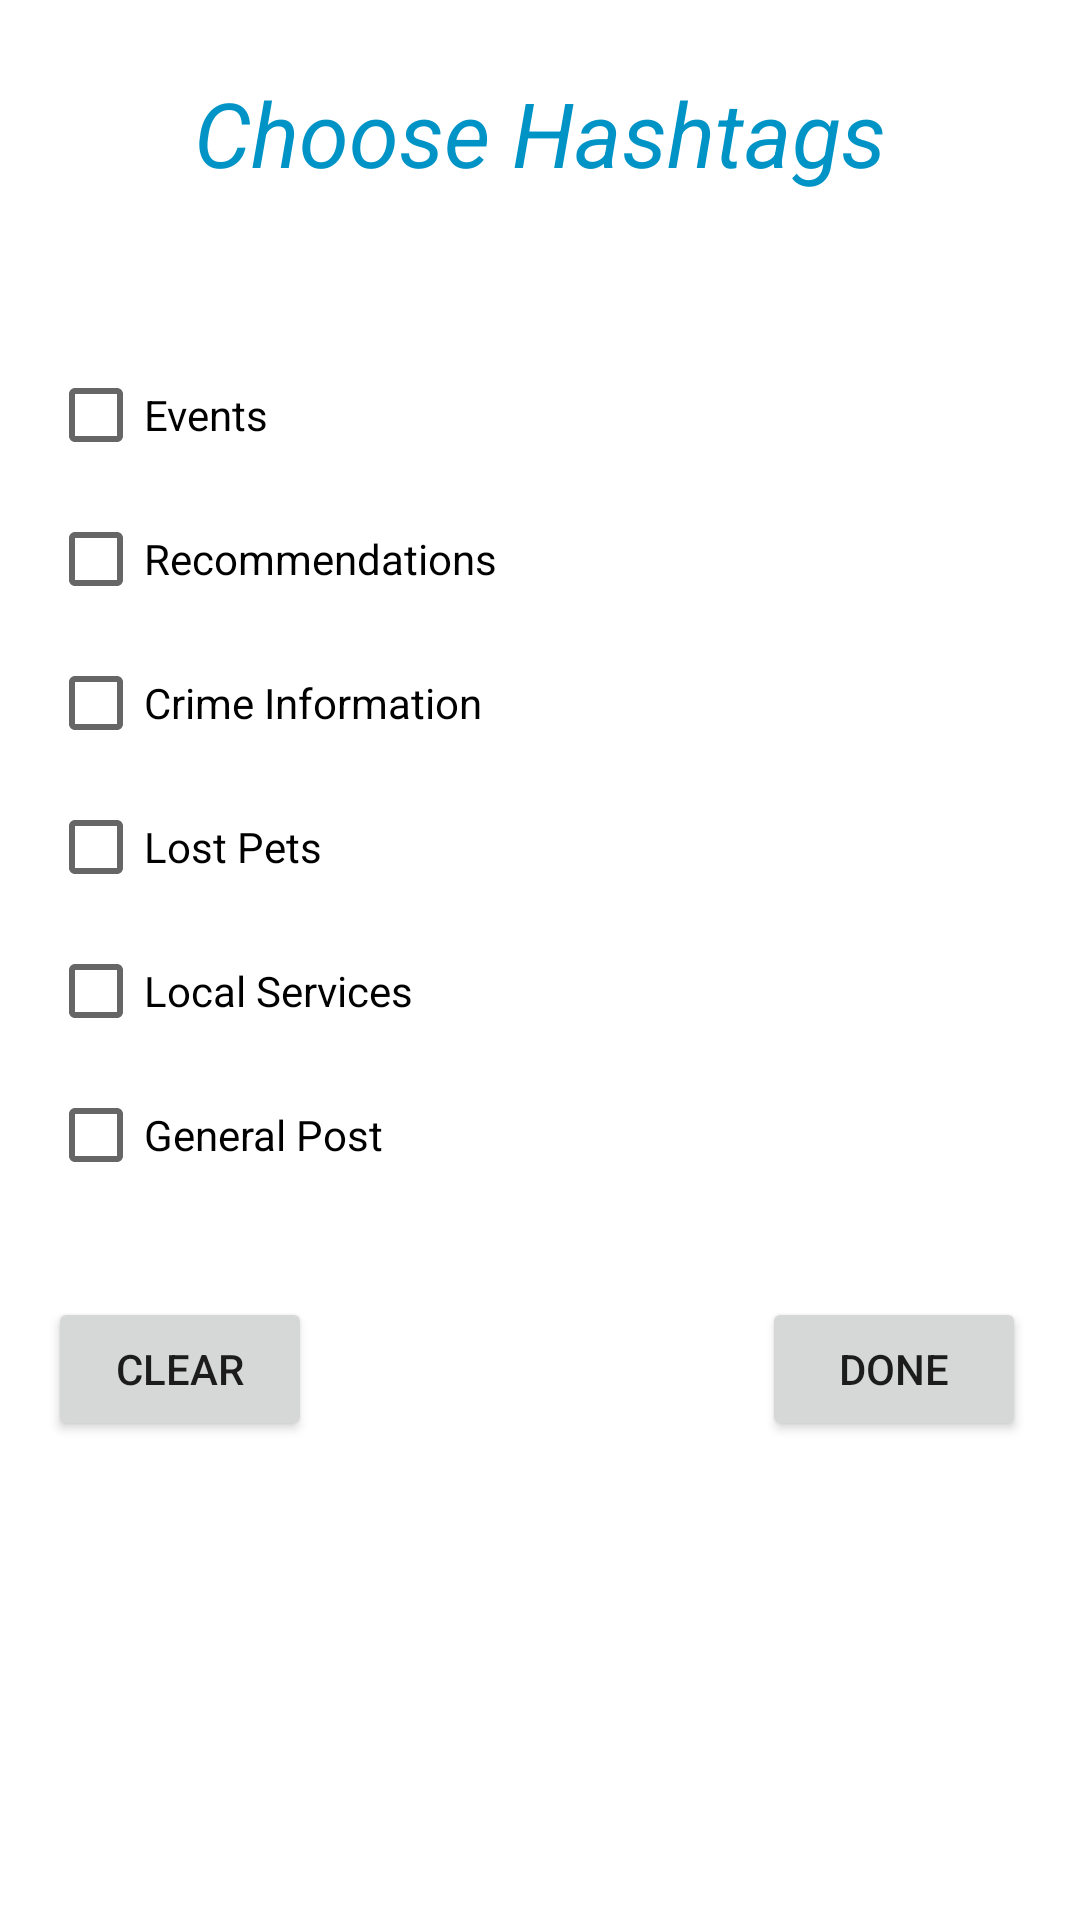

Android layout source for this screen:
<!-- AndroidManifest.xml: application theme Theme.Zazi -->
<!-- res/layout/activity_hashtag.xml -->
<?xml version="1.0" encoding="utf-8"?>
<androidx.appcompat.widget.LinearLayoutCompat xmlns:android="http://schemas.android.com/apk/res/android"
    xmlns:app="http://schemas.android.com/apk/res-auto"
    xmlns:tools="http://schemas.android.com/tools"
    android:id="@+id/linear"
    android:layout_width="match_parent"
    android:layout_height="match_parent"
    android:orientation="vertical"
    android:gravity="fill_vertical"
    android:padding="16dp"
    app:layout_constraintBottom_toBottomOf="parent"
    app:layout_constraintEnd_toEndOf="parent"
    app:layout_constraintStart_toStartOf="parent"
    app:layout_constraintTop_toTopOf="parent"
    tools:context=".Hashtag">


        <TextView
            android:id="@+id/textView3"
            android:layout_width="match_parent"
            android:layout_height="wrap_content"
            android:layout_marginTop="8dp"
            android:text="@string/choose_hashtags"
            android:textColor="@color/blue_200"
            android:textAlignment="center"
            android:textSize="30sp"
            android:textStyle="italic"
            app:layout_constraintBottom_toBottomOf="parent"
            app:layout_constraintEnd_toEndOf="@+id/textView"
            app:layout_constraintHorizontal_bias="0.497"
            app:layout_constraintStart_toStartOf="@+id/textView"
            app:layout_constraintTop_toBottomOf="@+id/textView"
            app:layout_constraintVertical_bias="0.045" />

        <CheckBox
            android:id="@+id/eventCB"
            android:layout_width="match_parent"
            android:layout_height="wrap_content"
            android:layout_marginTop="50dp"
            android:text="@string/events"
            android:onClick="onCheckBoxClicked"
            tools:ignore="OnClick,UsingOnClickInXml" />

        <CheckBox
            android:id="@+id/recommendationCB"
            android:layout_width="match_parent"
            android:layout_height="wrap_content"
            android:text="@string/recommendations"
            android:onClick="onCheckBoxClicked"
            tools:ignore="UsingOnClickInXml" />

        <CheckBox
            android:id="@+id/crimeInfoCB"
            android:layout_width="match_parent"
            android:layout_height="wrap_content"
            android:text="@string/crime_information"
            android:onClick="onCheckBoxClicked"
            tools:ignore="UsingOnClickInXml" />

        <CheckBox
            android:id="@+id/lostPetsCB"
            android:layout_width="match_parent"
            android:layout_height="wrap_content"
            android:text="@string/lost_pets"
            android:onClick="onCheckBoxClicked"
            tools:ignore="UsingOnClickInXml" />

        <CheckBox
            android:id="@+id/localServicesCB"
            android:layout_width="match_parent"
            android:layout_height="wrap_content"
            android:text="@string/local_services"
            android:onClick="onCheckBoxClicked"
            tools:ignore="UsingOnClickInXml" />

        <CheckBox
            android:id="@+id/generalPostCB"
            android:layout_width="match_parent"
            android:layout_height="wrap_content"
            android:text="@string/general_post"
            android:onClick="onCheckBoxClicked"
            tools:ignore="UsingOnClickInXml" />

        <LinearLayout
            android:layout_width="match_parent"
            android:layout_height="wrap_content"
            android:layout_marginTop="30dp"
            android:orientation="horizontal">
                <Button
                    android:id="@+id/clearB"
                    android:layout_width="wrap_content"
                    android:layout_height="wrap_content"
                    android:text="@string/clear" />

                <Button
                    android:id="@+id/doneB"
                    android:layout_width="wrap_content"
                    android:layout_height="wrap_content"
                    android:layout_marginStart="150dp"
                    android:text="@string/done" />
        </LinearLayout>

</androidx.appcompat.widget.LinearLayoutCompat>
<!-- resources referenced by this layout -->
<resources>
  <color name="blue_200">#0094c6</color>
  <string name="choose_hashtags">Choose Hashtags</string>
  <string name="clear">Clear</string>
  <string name="crime_information">Crime Information</string>
  <string name="done">Done</string>
  <string name="events">Events</string>
  <string name="general_post">General Post</string>
  <string name="local_services">Local Services</string>
  <string name="lost_pets">Lost Pets</string>
  <string name="recommendations">Recommendations</string>
  <style name="Theme.Zazi" parent="Theme.MaterialComponents.Light.DarkActionBar">
          
          <item name="colorPrimary">@color/blue_200</item>
          <item name="colorPrimaryVariant">@color/blue_700</item>
          <item name="colorOnPrimary">@color/white</item>
          
          <item name="colorSecondary">@color/blue_200</item>
          <item name="colorSecondaryVariant">@color/blue_500</item>
          <item name="colorOnSecondary">@color/black</item>
          
          <item name="android:statusBarColor" tools:targetApi="l">?attr/colorPrimaryVariant</item>
          
          <item name="overlapAnchor">false</item>
          <item name="android:dropDownVerticalOffset">?attr/actionBarSize</item>
      </style>
  <color name="blue_700">#006695</color>
  <color name="white">#FFFFFFFF</color>
  <color name="blue_500">#5cc4f9</color>
  <color name="black">#FF000000</color>
</resources>
